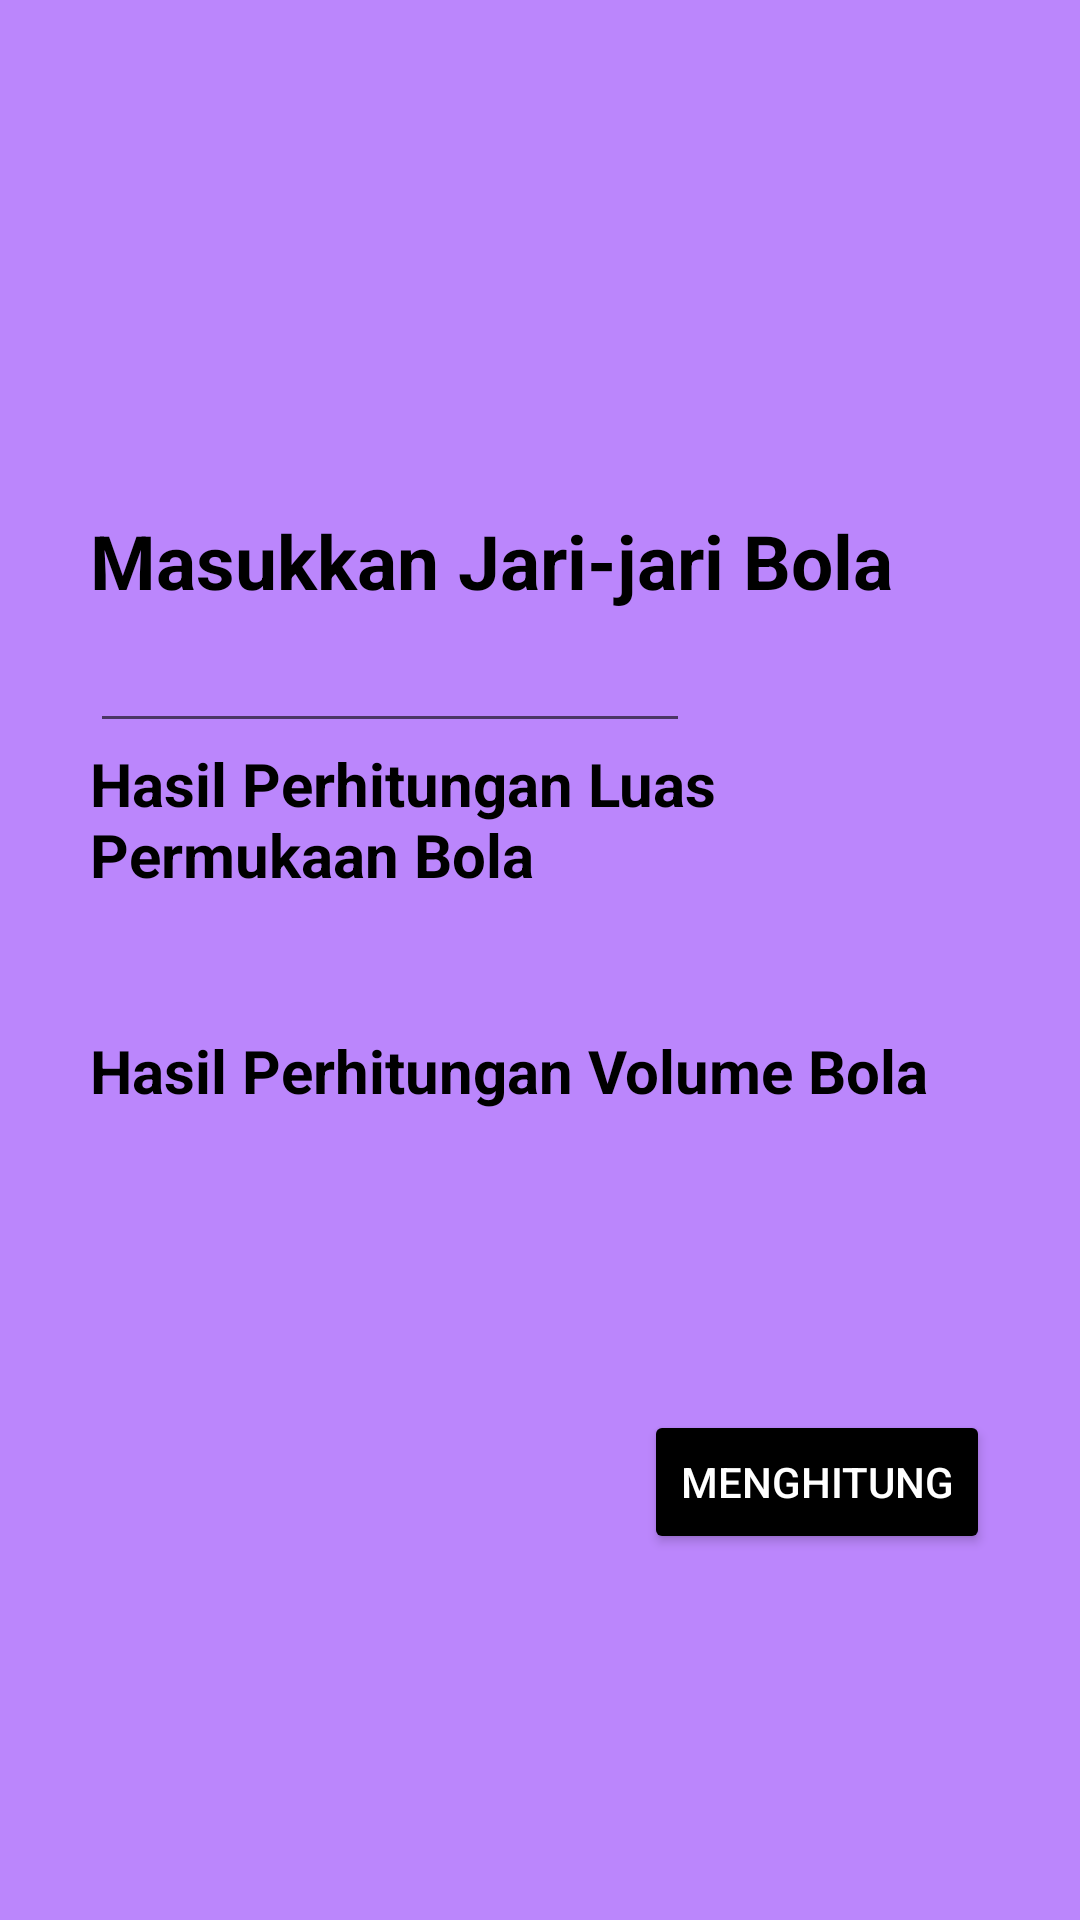

Android layout source for this screen:
<!-- AndroidManifest.xml: application theme Theme.TryingImageButtonIntent -->
<!-- res/layout/bola.xml -->
<?xml version="1.0" encoding="UTF-8"?>
<RelativeLayout xmlns:android="http://schemas.android.com/apk/res/android"
    android:layout_height="fill_parent"
    android:layout_width="fill_parent"
    android:background="@color/purple_200"
    android:id="@+id/widget27">

    <LinearLayout
        android:layout_height="300dp"
        android:layout_width="300dp"
        android:id="@+id/widget28"
        android:layout_centerHorizontal="true"
        android:layout_centerVertical="true"
        android:orientation="vertical"
        >

        <TextView
            android:layout_height="wrap_content"
            android:layout_width="wrap_content"
            android:textColor="@color/black"
            android:id="@+id/widget30"
            android:textStyle="bold"
            android:textSize="25dp"
            android:text="Masukkan Jari-jari Bola">
        </TextView>

        <EditText
            android:layout_height="wrap_content"
            android:layout_width="200dp"
            android:id="@+id/jari"
            android:textSize="20dp">
        </EditText>

        <TextView
            android:layout_height="wrap_content"
            android:layout_width="wrap_content"
            android:id="@+id/widget32"
            android:textColor="@color/black"
            android:textStyle="bold"
            android:textSize="20dp"
            android:text="Hasil Perhitungan Luas Permukaan Bola">
        </TextView>

        <TextView
            android:layout_height="45dp"
            android:layout_width="200dp"
            android:id="@+id/luas"
            android:textColor="@color/teal_700"
            android:textSize="20dp">
        </TextView>

        <TextView
            android:layout_height="wrap_content"
            android:layout_width="wrap_content"
            android:id="@+id/widget33"
            android:textColor="@color/black"
            android:textStyle="bold"
            android:textSize="20dp"
            android:text="Hasil Perhitungan Volume Bola">
        </TextView>

        <TextView
            android:layout_height="45dp"
            android:layout_width="200dp"
            android:id="@+id/volume"
            android:textColor="@color/teal_700"
            android:textSize="20dp">
        </TextView>
    </LinearLayout>
    <Button
        android:layout_height="wrap_content"
        android:layout_width="wrap_content"
        android:id="@+id/count"
        android:text="Menghitung"
        android:backgroundTint="@color/black"
        android:textColor="@color/white"
        android:layout_alignRight="@+id/widget28"
        android:layout_below="@+id/widget28">
    </Button>

</RelativeLayout>
<!-- resources referenced by this layout -->
<resources>
  <style name="Theme.TryingImageButtonIntent" parent="Theme.MaterialComponents.DayNight.DarkActionBar">
          
          <item name="colorPrimary">@color/purple_500</item>
          <item name="colorPrimaryVariant">@color/purple_700</item>
          <item name="colorOnPrimary">@color/white</item>
          
          <item name="colorSecondary">@color/teal_200</item>
          <item name="colorSecondaryVariant">@color/teal_700</item>
          <item name="colorOnSecondary">@color/black</item>
          
          <item name="android:statusBarColor" tools:targetApi="l">?attr/colorPrimaryVariant</item>
          
      </style>
  <!-- not gathered from this repository: default colours our renderer supplied (Android Studio template values) -->
  <color name="purple_200">#FFBB86FC</color>
  <color name="purple_500">#FF6200EE</color>
  <color name="purple_700">#FF3700B3</color>
  <color name="teal_200">#FF03DAC5</color>
  <color name="teal_700">#FF018786</color>
  <color name="black">#FF000000</color>
  <color name="white">#FFFFFFFF</color>
</resources>
